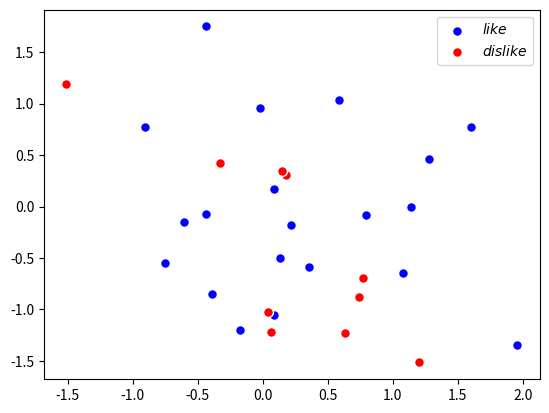

The script that saved this image:
# !/usr/bin/env python
# -*-  coding:utf-8  -*-

import numpy as np
import matplotlib.pyplot as plt

# 创建测试数据
x = np.random.randn(20)
y = np.random.randn(20)

# 绘制点
plt.scatter(x, y, s=200, label = '$like$', c = 'blue', marker='.', alpha = None, edgecolors= 'white')
# 用scatter绘制散点图,可调用marker修改点型, label图例用$$包起来，edgecolors边缘颜色，只有前两个是必备参数

# 显示图例
plt.legend()

x = np.random.randn(10)
y = np.random.randn(10)
plt.scatter(x, y, s=200, label = '$dislike$', c = 'red', marker='.', alpha = None, edgecolors= 'white')
plt.legend()  # 每次都要执行
plt.show()

